pico-8 play session: hold → + tap 🅾

[t = 1 s] hold → ~1s, tap 🅾 ~2×
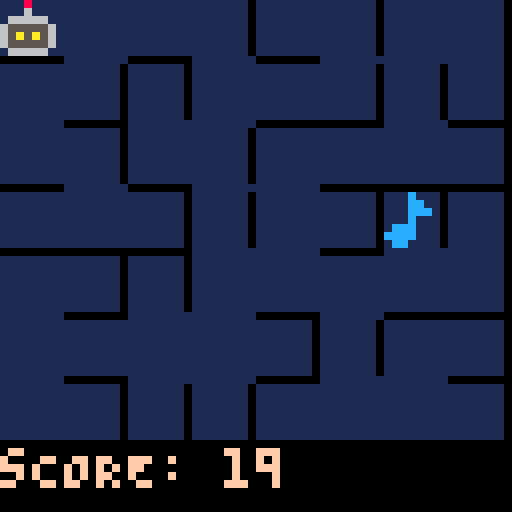

pico-8 cartridge
version 18
__lua__
--beat bot                       v0.1.0
--caterpillar games



-- 64 x 64!
poke(0x5f2c,3)

function makeCell(x, y)
	return {
		x = x,
		y = y,

		-- -- i.e. even if there is a wall between them...
		-- gridNeighborRight = nil,
		-- gridNeighborLeft = nil,
		-- gridNeighborUp = nil,
		-- gridNeighborDown = nil,



		-- These are connectd neighbors...
		neighborRight = nil,
		neighborDown = nil,
		parent = nil
	}
end

score = 20

robot = {
	x = 1,
	y = 1
}

target = {
	x = 7,
	y = 4
}

horizCount = 8
vertCount = 7
cellDim = 8

cells = {}

cellColor = nil

cellColors = {
	1, 2, 3, 4, --7, 8, 9, 10, 11, 13, 14, 15	
}

function drawRobot()
	spr(0, (robot.x - 1) * cellDim, (robot.y - 1) * cellDim)
end

function drawTarget()
	spr(1, (target.x - 1) * cellDim, (target.y - 1) * cellDim)
end

function drawCell(cell)
	rectfill(
		(cell.x-1) * cellDim,
		(cell.y-1) * cellDim,
		cell.x * cellDim - 2,
		cell.y * cellDim - 2,
		cellColor
		)
	if cell.neighborRight != nil then
		line(cell.x * cellDim - 1,
			(cell.y - 1) * cellDim,
			cell.x * cellDim - 1,
			cell.y * cellDim - 2,
			cellColor
			)
	end

	if cell.neighborDown != nil then
		line((cell.x - 1) * cellDim,
			cell.y * cellDim - 1,
			cell.x * cellDim - 1,
			cell.y * cellDim - 1,
			cellColor
			)
	end

	-- TODO fill in the corner pixel?
end

function union(cellA, cellB)
	find(cellA).parent = find(cellB)
end

function find(cell)
	if cell.parent == nil then
		return cell
	else
		return find(cell.parent)
	end
end

--https://gist.github.com/Uradamus/10323382
function shuffle(tbl)
  for p = #tbl, 2, -1 do
    local q = flr(rnd(p)) + 1
    tbl[p], tbl[q] = tbl[q], tbl[p]

  end
  return tbl
end

function initCells()
	for i = 1, horizCount do
		cells[i] = {}
		for j = 1, vertCount do
			cells[i][j] = makeCell(i, j)
		end
	end

	local edges = {}
	for i = 1, horizCount do
		for j = 1, vertCount do
			local cell = cells[i][j]

			if i < horizCount then
				local neighborRight = cells[i+1][j]
				edges[#edges+1] = {cell, neighborRight, 0, #edges + 1}
			end

			if j < vertCount then
				local neighborDown = cells[i][j+1]
				edges[#edges+1] = {cell, neighborDown, 1, #edges + 1}
			end
		end
	end


	edges = shuffle(edges)

	for edge in all(edges) do
		if find(edge[1]) != find(edge[2]) then
			-- bust down the wall
			union(edge[1], edge[2])
			if edge[3] == 0 then
				edge[1].neighborRight = edge[2]
			else
				edge[1].neighborDown = edge[2]
			end
		end
	end

end

function _init()
	cellColor = cellColors[flr(rnd(#cellColors))+1]

	music(0, 0, 1)
	-- srand(682)
	initCells()

end


priorNote = 0
currentNote = 0
inputAcceptedThisCycle = false
priorInput = false
currentInput = false

function _update()
	priorNote = currentNote
	-- DEBUG
	-- currentNote = stat(20) % 2
	currentNote = stat(20) % 4

	priorInput = currentInput
	currentInput = hasInput()

	-- print(find(cells[1][2]))
	acceptInput()

	-- Check if robot is on the target
	checkRobotPos()

	if queuedSound != nil then
		sfx(queuedSound)
	end

	queuedSound = nil
end

function checkRobotPos()
	if robot.x == target.x and 
		robot.y == target.y then
		target.x = flr(rnd(horizCount)) + 1
		target.y = flr(rnd(vertCount)) + 1
			-- Celebrate!
		queuedSound = 6
		score += 10
	end
end

-- Returns true or false if there is a wall in the given direction
function existsWall(x, y, direction)
	if direction == 0 then
		if x <= 1 then
			return true
		end
		return cells[x - 1][y].neighborRight == nil
	elseif direction == 1 then
		if x >= horizCount then
			return true
		end
		return cells[x][y].neighborRight == nil
	elseif direction == 2 then
		if y <= 1 then
			return true
		end
		return cells[x][y - 1].neighborDown == nil
	elseif direction == 3 then
		if y >= horizCount then
			return true
		end
		return cells[x][y].neighborDown == nil
	end
end

function addDir(entity, direction)
	if direction == 0 then
		entity.x -= 1
	elseif direction == 1 then
		entity.x += 1
	elseif direction == 2 then
		entity.y -= 1
	elseif direction == 3 then
		entity.y += 1
	end
end

-- direction : 0, 1, 2, 3 => left, right, up, down
function tryMoveRobot(direction)
	if existsWall(robot.x, robot.y, direction) then
		queuedSound = 5
	else
		addDir(robot, direction)
		-- queuedSound = direction + 1
	end

end

function hasInput()
	return btn(0, 0) or
			btn(1, 0) or
			btn(2, 0) or
			btn(3, 0)
end

function acceptInput()
	if currentNote == 0 and priorNote != 0 then
		inputAcceptedThisCycle = false
	end

	if inputAcceptedThisCycle or priorInput then
		return
	end

	if currentNote != 0 then
		if hasInput() then
			inputAcceptedThisCycle = true
 			queuedSound = 7	
 			if score > 0 then
 				score = score - 1
 			end
		end
	end



	-- if stat(20) % 4 != 0 then
	-- 	return
	-- end
	if currentNote == 0 then
		local didInput = true		-- Assume we did until otherwise
		if btn(0, 0) then			-- left
			tryMoveRobot(0)
		elseif btn(1, 0) then		-- right
			tryMoveRobot(1)
		elseif btn(2, 0) then		-- up
			tryMoveRobot(2)
		elseif btn(3, 0) then		-- down
			tryMoveRobot(3)
		else
			didInput = false
		end

		if didInput then
			inputAcceptedThisCycle = true
		end
	end

end


function _draw()
	cls()
	for i = 1, horizCount do
		for j = 1, vertCount do
			drawCell(cells[i][j])
		end
	end

	line(horizCount * cellDim - 1, 0, horizCount * cellDim - 1, 100, 0)

	drawTarget()

	drawRobot()

	drawScore()
end

function drawScore()
	print('sCORE: ' .. score, 0, vertCount * cellDim, 15)
end
__gfx__
00080000000c00000000000000000000000000000000000000000000000000000000000000000000000000000000000000000000000000000000000000000000
00060000000cc0000000000000000000000000000000000000000000000000000000000000000000000000000000000000000000000000000000000000000000
06666600000ccc000000000000000000000000000000000000000000000000000000000000000000000000000000000000000000000000000000000000000000
65555560000c00000000000000000000000000000000000000000000000000000000000000000000000000000000000000000000000000000000000000000000
65a5a5600ccc00000000000000000000000000000000000000000000000000000000000000000000000000000000000000000000000000000000000000000000
65555560cccc00000000000000000000000000000000000000000000000000000000000000000000000000000000000000000000000000000000000000000000
066666000cc000000000000000000000000000000000000000000000000000000000000000000000000000000000000000000000000000000000000000000000
